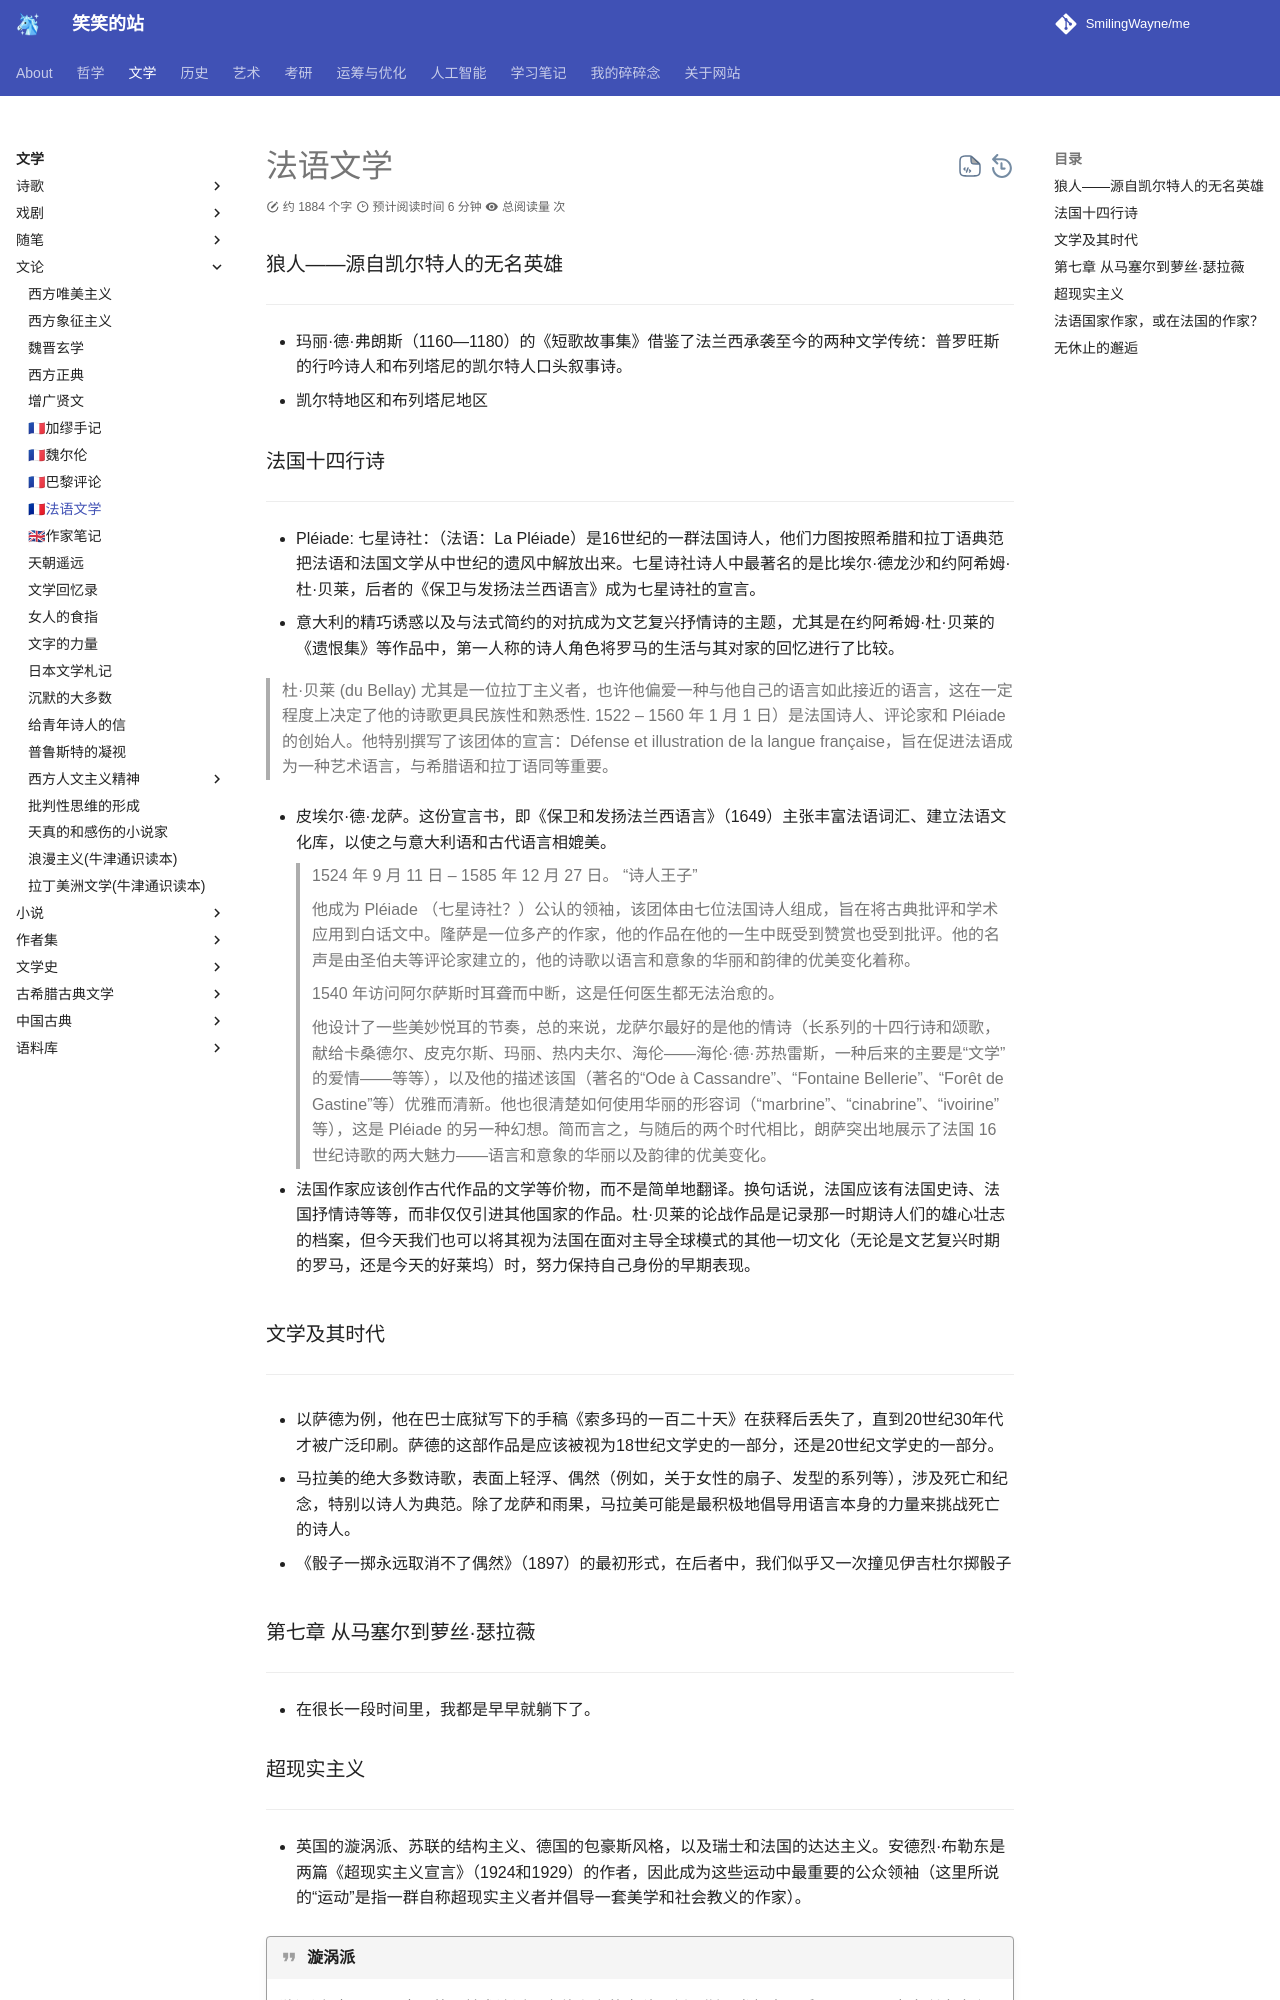

repository: SmilingWayne/me · page: Literature/Literacy/French_literature/index.html · generator: mkdocs

# 法语文学


### 狼人——源自凯尔特人的无名英雄
-----
 
- 玛丽·德·弗朗斯（1160—1180）的《短歌故事集》借鉴了法兰西承袭至今的两种文学传统：普罗旺斯的行吟诗人和布列塔尼的凯尔特人口头叙事诗。
- 凯尔特地区和布列塔尼地区


### 法国十四行诗
---
 

- Pléiade: 七星诗社：（法语：La Pléiade）是16世纪的一群法国诗人，他们力图按照希腊和拉丁语典范把法语和法国文学从中世纪的遗风中解放出来。七星诗社诗人中最著名的是比埃尔·德龙沙和约阿希姆·杜·贝莱，后者的《保卫与发扬法兰西语言》成为七星诗社的宣言。
- 意大利的精巧诱惑以及与法式简约的对抗成为文艺复兴抒情诗的主题，尤其是在约阿希姆·杜·贝莱的《遗恨集》等作品中，第一人称的诗人角色将罗马的生活与其对家的回忆进行了比较。
 
> 杜·贝莱 (du Bellay) 尤其是一位拉丁主义者，也许他偏爱一种与他自己的语言如此接近的语言，这在一定程度上决定了他的诗歌更具民族性和熟悉性.
> 1522 – 1560 年 1 月 1 日）是法国诗人、评论家和 Pléiade 的创始人。他特别撰写了该团体的宣言：Défense et illustration de la langue française，旨在促进法语成为一种艺术语言，与希腊语和拉丁语同等重要。
 
- 皮埃尔·德·龙萨。这份宣言书，即《保卫和发扬法兰西语言》（1649）主张丰富法语词汇、建立法语文化库，以使之与意大利语和古代语言相媲美。
> 1524 年 9 月 11 日 – 1585 年 12 月 27 日。 “诗人王子”
>
> 他成为 Pléiade （七星诗社？）公认的领袖，该团体由七位法国诗人组成，旨在将古典批评和学术应用到白话文中。隆萨是一位多产的作家，他的作品在他的一生中既受到赞赏也受到批评。他的名声是由圣伯夫等评论家建立的，他的诗歌以语言和意象的华丽和韵律的优美变化着称。
>
> 1540 年访问阿尔萨斯时耳聋而中断，这是任何医生都无法治愈的。
>
> 他设计了一些美妙悦耳的节奏，总的来说，龙萨尔最好的是他的情诗（长系列的十四行诗和颂歌，献给卡桑德尔、皮克尔斯、玛丽、热内夫尔、海伦——海伦·德·苏热雷斯，一种后来的主要是“文学”的爱情——等等），以及他的描述该国（著名的“Ode à Cassandre”、“Fontaine Bellerie”、“Forêt de Gastine”等）优雅而清新。他也很清楚如何使用华丽的形容词（“marbrine”、“cinabrine”、“ivoirine”等），这是 Pléiade 的另一种幻想。简而言之，与随后的两个时代相比，朗萨突出地展示了法国 16 世纪诗歌的两大魅力——语言和意象的华丽以及韵律的优美变化。
 
- 法国作家应该创作古代作品的文学等价物，而不是简单地翻译。换句话说，法国应该有法国史诗、法国抒情诗等等，而非仅仅引进其他国家的作品。杜·贝莱的论战作品是记录那一时期诗人们的雄心壮志的档案，但今天我们也可以将其视为法国在面对主导全球模式的其他一切文化（无论是文艺复兴时期的罗马，还是今天的好莱坞）时，努力保持自己身份的早期表现。
 
### 文学及其时代
----
 
- 以萨德为例，他在巴士底狱写下的手稿《索多玛的一百二十天》在获释后丢失了，直到20世纪30年代才被广泛印刷。萨德的这部作品是应该被视为18世纪文学史的一部分，还是20世纪文学史的一部分。
 
- 马拉美的绝大多数诗歌，表面上轻浮、偶然（例如，关于女性的扇子、发型的系列等），涉及死亡和纪念，特别以诗人为典范。除了龙萨和雨果，马拉美可能是最积极地倡导用语言本身的力量来挑战死亡的诗人。
 
 
- 《骰子一掷永远取消不了偶然》（1897）的最初形式，在后者中，我们似乎又一次撞见伊吉杜尔掷骰子
 
### 第七章 从马塞尔到萝丝·瑟拉薇
----
 
- 在很长一段时间里，我都是早早就躺下了。
